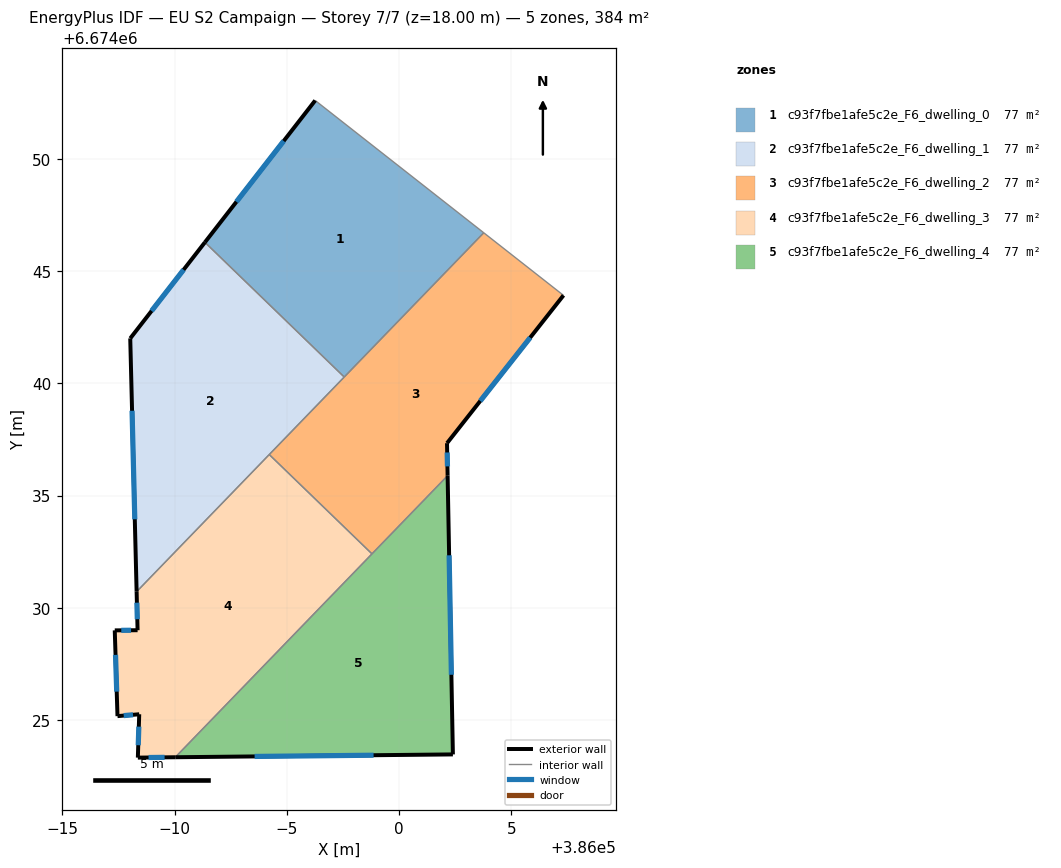
=== STOREY PLAN SPEC (per zone: floor XY polygon, exterior-wall plan segments, windows/doors) ===
zone 1: c93f7fbe1afe5c2e_F6_dwelling_0  (76.8 m²)
  floor: (386003.77, 6674046.71) (385997.56, 6674040.28) (385991.35, 6674046.28) (385996.26, 6674052.60)
  exterior wall: (385996.26, 6674052.60) – (385991.35, 6674046.28)  [8.0 m]
    window: (385994.86, 6674050.80) – (385992.75, 6674048.09)  [4.4 m²]
  interior walls: 3
zone 2: c93f7fbe1afe5c2e_F6_dwelling_1  (76.8 m²)
  floor: (385997.56, 6674040.28) (385988.31, 6674030.72) (385988.02, 6674042.00) (385991.35, 6674046.28)
  exterior wall: (385991.35, 6674046.28) – (385988.02, 6674042.00)  [5.4 m]
    window: (385990.40, 6674045.06) – (385988.97, 6674043.23)  [3.0 m²]
  exterior wall: (385988.02, 6674042.00) – (385988.31, 6674030.72)  [11.3 m]
    window: (385988.11, 6674038.78) – (385988.23, 6674033.94)  [6.2 m²]
  interior walls: 3
zone 3: c93f7fbe1afe5c2e_F6_dwelling_2  (76.8 m²)
  floor: (386007.33, 6674043.92) (386002.14, 6674037.33) (386002.16, 6674035.89) (385998.79, 6674032.40) (385994.22, 6674036.83) (386003.77, 6674046.71)
  exterior wall: (386002.14, 6674037.33) – (386007.33, 6674043.92)  [8.4 m]
    window: (386003.62, 6674039.22) – (386005.84, 6674042.04)  [4.6 m²]
  exterior wall: (386002.16, 6674035.89) – (386002.14, 6674037.33)  [1.4 m]
    window: (386002.16, 6674036.30) – (386002.14, 6674036.92)  [0.8 m²]
  interior walls: 5
zone 4: c93f7fbe1afe5c2e_F6_dwelling_3  (76.8 m²)
  floor: (385998.79, 6674032.40) (385990.03, 6674023.34) (385988.36, 6674023.33) (385988.42, 6674025.26) (385987.46, 6674025.17) (385987.33, 6674029.00) (385988.35, 6674029.00) (385988.31, 6674030.72) (385994.22, 6674036.83)
  exterior wall: (385988.31, 6674030.72) – (385988.35, 6674029.00)  [1.7 m]
    window: (385988.32, 6674030.23) – (385988.34, 6674029.49)  [0.9 m²]
  exterior wall: (385988.36, 6674023.33) – (385990.03, 6674023.34)  [1.7 m]
    window: (385988.84, 6674023.33) – (385989.55, 6674023.34)  [0.9 m²]
  exterior wall: (385988.42, 6674025.26) – (385988.36, 6674023.33)  [1.9 m]
    window: (385988.41, 6674024.71) – (385988.38, 6674023.88)  [1.1 m²]
  exterior wall: (385987.46, 6674025.17) – (385988.42, 6674025.26)  [1.0 m]
    window: (385987.73, 6674025.20) – (385988.15, 6674025.23)  [0.5 m²]
  exterior wall: (385987.33, 6674029.00) – (385987.46, 6674025.17)  [3.8 m]
    window: (385987.37, 6674027.90) – (385987.42, 6674026.27)  [2.1 m²]
  exterior wall: (385988.35, 6674029.00) – (385987.33, 6674029.00)  [1.0 m]
    window: (385988.06, 6674029.00) – (385987.62, 6674029.00)  [0.6 m²]
  interior walls: 3
zone 5: c93f7fbe1afe5c2e_F6_dwelling_4  (76.8 m²)
  floor: (386002.16, 6674035.89) (386002.40, 6674023.47) (385990.03, 6674023.34)
  exterior wall: (386002.40, 6674023.47) – (386002.16, 6674035.89)  [12.4 m]
    window: (386002.33, 6674027.02) – (386002.23, 6674032.34)  [6.8 m²]
  exterior wall: (385990.03, 6674023.34) – (386002.40, 6674023.47)  [12.4 m]
    window: (385993.56, 6674023.38) – (385998.86, 6674023.43)  [6.8 m²]
  interior walls: 2

=== DERIVED (storey summary) ===
Building: EU S2 Campaign
Storey: 7 of 7  (floor level z = 18.00 m)
Storey gross floor area: 384.0 m²
Zones on this storey: 5
  - c93f7fbe1afe5c2e_F6_dwelling_0: floor 76.8 m²; exterior wall 8.0 m (24.0 m²); 1 window(s) 4.4 m²; WWR 18.4%
  - c93f7fbe1afe5c2e_F6_dwelling_1: floor 76.8 m²; exterior wall 16.7 m (50.1 m²); 2 window(s) 9.2 m²; WWR 18.4%
  - c93f7fbe1afe5c2e_F6_dwelling_2: floor 76.8 m²; exterior wall 9.8 m (29.5 m²); 2 window(s) 5.4 m²; WWR 18.4%
  - c93f7fbe1afe5c2e_F6_dwelling_3: floor 76.8 m²; exterior wall 11.1 m (33.4 m²); 6 window(s) 6.1 m²; WWR 18.4%
  - c93f7fbe1afe5c2e_F6_dwelling_4: floor 76.8 m²; exterior wall 24.8 m (74.4 m²); 2 window(s) 13.7 m²; WWR 18.4%
Zone adjacency (shared interzone walls):
  - c93f7fbe1afe5c2e_F6_dwelling_0 ↔ c93f7fbe1afe5c2e_F6_dwelling_1
  - c93f7fbe1afe5c2e_F6_dwelling_0 ↔ c93f7fbe1afe5c2e_F6_dwelling_2
  - c93f7fbe1afe5c2e_F6_dwelling_1 ↔ c93f7fbe1afe5c2e_F6_dwelling_2
  - c93f7fbe1afe5c2e_F6_dwelling_1 ↔ c93f7fbe1afe5c2e_F6_dwelling_3
  - c93f7fbe1afe5c2e_F6_dwelling_2 ↔ c93f7fbe1afe5c2e_F6_dwelling_3
  - c93f7fbe1afe5c2e_F6_dwelling_2 ↔ c93f7fbe1afe5c2e_F6_dwelling_4
  - c93f7fbe1afe5c2e_F6_dwelling_3 ↔ c93f7fbe1afe5c2e_F6_dwelling_4